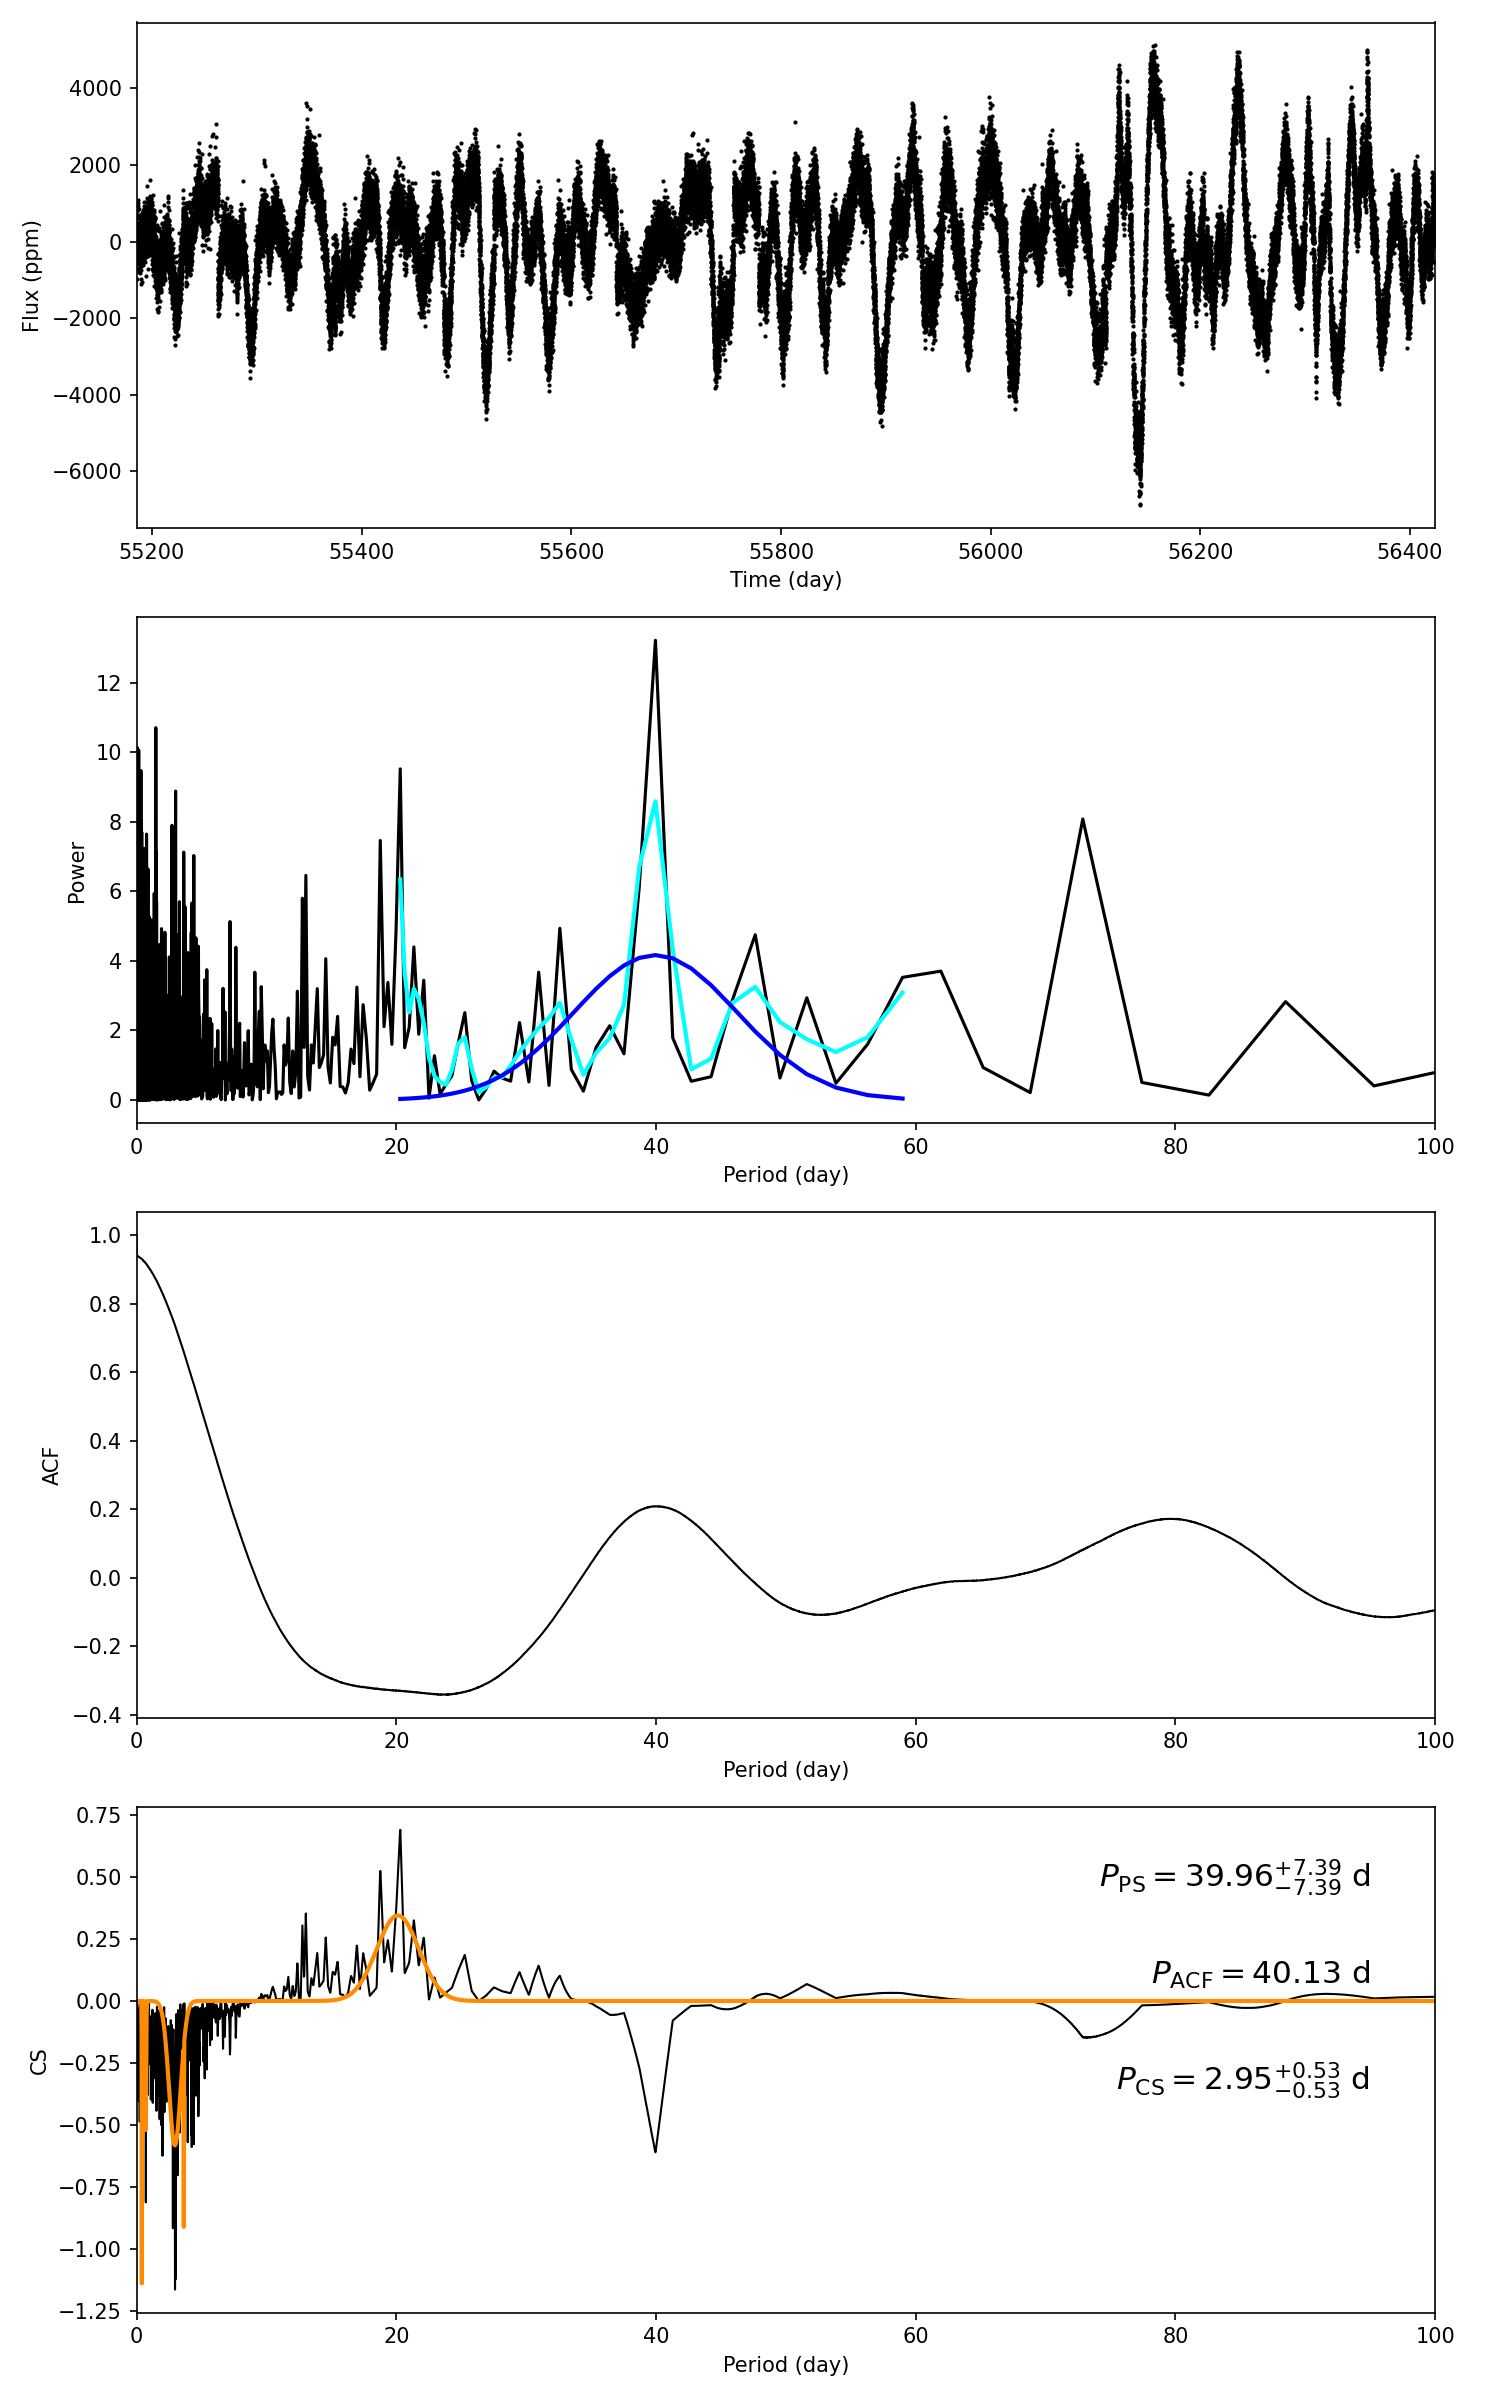

The file beside this chart, header and first rows:
target_id, prot_ps, prot_acf, prot_cs, e_prot_ps, E_prot_ps, e_prot_acf, E_prot_acf, e_prot_cs, E_prot_cs, sph_ps, sph_acf, sph_cs, e_sph_ps, e_sph_acf, e_sph_cs, h_ps, fa_prob_ps, hacf, gacf, hcs
9637002, 39.96, 40.13, 2.953, 7.389, 7.389, -1.0, -1.0, 0.5312, 0.5312, 1478, 1476, 958.7, 333.1, 332.2, 475.9, 13.22, 1.8098816606424218e-06, 0.4211, 0.2, 0.6906
